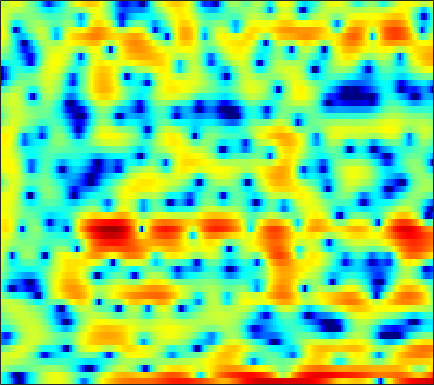

Source data for this figure (header and first rows):
-2.6469, -3.3556, -4.4258, -5.7422, -7.0173, -9.1648, -12.092, -15.067, -20.309, -19.963, -14.403, -11.235, -8.1788, -5.8422, -4.393, -2.7185, -1.3022, -0.41645, 0.62042, 1.4754, 2.1918, 2.6454, 3.1341, 3.5015
-1.852, -2.936, -4.656, -6.752, -8.623, -11.7, -15.68, -19.12, -21.05, -17.28, -13.48, -11.15, -8.546, -6.335, -4.861, -3.097, -1.58, -0.587, 0.5636, 1.527, 2.317, 2.795, 3.299, 3.643
1.235, 0.9272, 0.5086, 0.08717, -0.2161, -0.5758, -0.8792, -1.042, -1.192, -1.26, -1.242, -1.178, -1.036, -0.8296, -0.6582, -0.4015, -0.1284, 0.06903, 0.3108, 0.535, 0.7216, 0.8261, 0.9169, 0.9447
2.73, 2.647, 2.525, 2.379, 2.261, 2.084, 1.891, 1.733, 1.499, 1.233, 0.9344, 0.6852, 0.3207, -0.08793, -0.4203, -0.881, -1.344, -1.691, -2.117, -2.473, -2.711, -2.825, -2.893, -2.858
2.44, 2.63, 2.868, 3.08, 3.208, 3.326, 3.37, 3.342, 3.207, 2.953, 2.553, 2.151, 1.446, 0.5062, -0.3798, -1.849, -3.741, -5.538, -8.59, -12.4, -14.86, -13.55, -10.57, -8.331
-2.111, -1.29, -0.3226, 0.5399, 1.119, 1.821, 2.424, 2.799, 3.183, 3.414, 3.454, 3.361, 3.058, 2.535, 1.996, 1.077, -0.05552, -1.006, -2.307, -3.413, -4.054, -4.197, -4.127, -4.049
-9.42, -9.484, -9.346, -8.363, -7.056, -4.999, -3.013, -1.711, -0.2676, 0.8803, 1.733, 2.201, 2.618, 2.822, 2.853, 2.749, 2.515, 2.288, 1.94, 1.557, 1.161, 0.8608, 0.4498, 0.01829
-9.935, -11.21, -12.84, -12.67, -10.86, -7.831, -5.144, -3.465, -1.646, -0.2195, 0.8813, 1.518, 2.152, 2.573, 2.768, 2.884, 2.864, 2.767, 2.54, 2.222, 1.831, 1.49, 0.9974, 0.4755
-4.079, -3.928, -3.61, -3.12, -2.632, -1.871, -1.026, -0.3863, 0.4395, 1.177, 1.791, 2.166, 2.536, 2.768, 2.85, 2.846, 2.707, 2.517, 2.156, 1.681, 1.084, 0.557, -0.2414, -1.163
-2.032, -1.554, -0.9405, -0.3627, 0.05413, 0.5766, 1.072, 1.413, 1.821, 2.156, 2.406, 2.535, 2.624, 2.614, 2.53, 2.329, 2.01, 1.693, 1.161, 0.5019, -0.2934, -0.9889, -2.062, -3.313
-1.096, -0.4445, 0.2885, 0.8916, 1.275, 1.699, 2.041, 2.232, 2.414, 2.51, 2.523, 2.48, 2.352, 2.148, 1.937, 1.591, 1.155, 0.7735, 0.1757, -0.5478, -1.423, -2.177, -3.352, -4.714
0.4671, 1.038, 1.647, 2.095, 2.342, 2.564, 2.679, 2.698, 2.636, 2.489, 2.264, 2.038, 1.671, 1.246, 0.9013, 0.4305, -0.02602, -0.3435, -0.7655, -1.218, -1.742, -2.25, -3.164, -4.487
1.918, 2.168, 2.316, 2.335, 2.285, 2.166, 1.97, 1.791, 1.498, 1.115, 0.6025, 0.1132, -0.6855, -1.659, -2.461, -3.56, -4.415, -4.685, -4.403, -3.553, -2.578, -1.949, -1.316, -0.9905
0.6185, 0.0781, -0.8781, -1.968, -2.757, -3.529, -3.911, -3.962, -3.979, -4.162, -4.626, -5.165, -6.156, -7.569, -8.979, -11.81, -17.08, -25.62, -16.68, -9.583, -5.415, -3.192, -0.9307, 0.7816
-1.784, -3.37, -6.283, -10.73, -16.26, -30.5, -16.8, -13.33, -11.32, -10.83, -11.36, -12.23, -13.79, -15.04, -15.14, -14.12, -12.53, -11.14, -9.039, -6.642, -4.266, -2.591, -0.5572, 1.181
-1.098, -2.343, -4.192, -6.139, -7.483, -8.763, -9.379, -9.616, -10, -10.74, -12.07, -13.66, -16.54, -19.43, -18.84, -15.01, -11.51, -9.36, -6.92, -4.767, -2.856, -1.554, 0.03719, 1.472
0.4815, -0.3721, -1.528, -2.644, -3.432, -4.349, -5.139, -5.658, -6.272, -6.852, -7.418, -7.787, -8.099, -8.143, -7.932, -7.278, -6.34, -5.514, -4.318, -3.092, -1.887, -0.9865, 0.1709, 1.276
1.511, 0.6579, -0.4781, -1.561, -2.274, -3.058, -3.63, -3.919, -4.125, -4.238, -4.29, -4.279, -4.268, -4.201, -4.106, -3.938, -3.7, -3.47, -3.066, -2.565, -1.933, -1.343, -0.448, 0.5242
2.626, 1.336, -0.6085, -2.678, -4.076, -5.238, -5.178, -4.568, -3.585, -2.696, -2.016, -1.674, -1.431, -1.39, -1.501, -1.838, -2.374, -2.891, -3.662, -4.293, -4.331, -3.835, -2.556, -0.9485
4.086, 2.495, -0.2859, -4.264, -8.627, -15.03, -9.257, -5.647, -2.75, -0.9461, 0.1629, 0.6465, 0.9716, 0.9023, 0.6058, -0.1424, -1.384, -2.77, -5.572, -10.54, -26.48, -15.44, -7.015, -2.846
4.005, 3.134, 1.868, 0.6054, -0.1962, -0.8975, -1.028, -0.8611, -0.4231, 0.03723, 0.3891, 0.5535, 0.6248, 0.4837, 0.237, -0.278, -1.034, -1.724, -2.726, -3.671, -4.064, -3.903, -3.123, -2.034
3.546, 3.238, 2.746, 2.192, 1.775, 1.252, 0.7916, 0.4946, 0.2002, 0.002464, -0.108, -0.1344, -0.1775, -0.2255, -0.2991, -0.489, -0.7721, -1.029, -1.403, -1.75, -1.974, -2.077, -2.098, -2.017
3.667, 3.851, 3.834, 3.518, 3.093, 2.311, 1.308, 0.474, -0.6471, -1.502, -1.812, -1.671, -1.212, -0.6778, -0.3574, -0.1396, -0.139, -0.3023, -0.682, -1.17, -1.773, -2.17, -2.607, -2.885
4.678, 5.277, 5.555, 5.302, 4.758, 3.526, 1.608, -0.4586, -4.588, -12.09, -13.7, -7.719, -3.42, -1.119, -0.1287, 0.5534, 0.6073, 0.2959, -0.5722, -1.98, -3.856, -5.432, -7.115, -7.347
4.805, 5.134, 5.245, 4.967, 4.513, 3.564, 2.216, 0.9853, -0.7592, -2.253, -2.757, -2.424, -1.581, -0.796, -0.4207, -0.2588, -0.5685, -1.101, -2.332, -4.243, -7.097, -10.23, -15.18, -14.18
4.186, 4.253, 4.189, 3.93, 3.62, 3.061, 2.363, 1.79, 1.012, 0.3224, -0.2196, -0.5132, -0.7661, -0.9756, -1.117, -1.389, -1.77, -2.158, -2.828, -3.648, -4.557, -5.186, -5.784, -5.989
3.932, 3.944, 3.853, 3.637, 3.377, 2.912, 2.337, 1.836, 1.097, 0.3385, -0.4092, -0.9357, -1.543, -1.991, -2.228, -2.42, -2.51, -2.562, -2.626, -2.741, -2.867, -2.97, -3.114, -3.223
3.958, 4.024, 4.015, 3.867, 3.649, 3.198, 2.549, 1.924, 0.9133, -0.329, -1.754, -2.891, -4.302, -5.202, -5.358, -4.879, -4.044, -3.38, -2.615, -2.027, -1.632, -1.456, -1.354, -1.389
3.236, 3.541, 3.846, 3.965, 3.911, 3.621, 3.02, 2.358, 1.128, -0.5976, -3.005, -5.511, -10.68, -23.78, -18.36, -9.724, -5.845, -3.991, -2.296, -1.169, -0.4604, -0.1518, 0.04043, -0.0212
0.05347, 1.136, 2.265, 3.012, 3.323, 3.414, 3.152, 2.732, 1.859, 0.6722, -0.8177, -2.043, -3.672, -4.699, -4.791, -4.047, -2.904, -2.05, -1.073, -0.3598, 0.09417, 0.2821, 0.3091, 0.1077
-2.866, -0.8686, 0.9945, 2.205, 2.764, 3.121, 3.124, 2.907, 2.401, 1.682, 0.8572, 0.2297, -0.497, -1.036, -1.25, -1.3, -1.115, -0.8867, -0.5709, -0.3147, -0.2025, -0.2279, -0.4559, -0.8839
0.1703, 1.207, 2.35, 3.15, 3.529, 3.737, 3.611, 3.321, 2.696, 1.838, 0.8053, -0.03642, -1.097, -1.939, -2.302, -2.392, -2.099, -1.758, -1.298, -0.9545, -0.8308, -0.9429, -1.35, -2.109
3.01, 3.607, 4.226, 4.589, 4.69, 4.58, 4.154, 3.635, 2.622, 1.237, -0.6179, -2.398, -5.417, -8.978, -10.73, -9.224, -6.315, -4.588, -2.928, -1.93, -1.448, -1.435, -1.834, -2.784
3.71, 4.159, 4.547, 4.684, 4.612, 4.276, 3.678, 3.033, 1.914, 0.4346, -1.423, -3.159, -5.913, -8.995, -10.33, -9.223, -6.788, -5.173, -3.57, -2.513, -1.946, -1.773, -1.926, -2.46
3.582, 3.88, 4.059, 4.003, 3.798, 3.314, 2.61, 1.941, 0.9034, -0.2515, -1.453, -2.316, -3.367, -4.118, -4.412, -4.395, -4.05, -3.639, -3.046, -2.49, -2.086, -1.878, -1.764, -1.827
3.917, 4.094, 4.11, 3.856, 3.491, 2.772, 1.775, 0.8855, -0.4428, -1.779, -2.978, -3.63, -4.15, -4.287, -4.239, -4.039, -3.742, -3.489, -3.116, -2.724, -2.274, -1.971, -1.569, -1.252
4.625, 4.802, 4.797, 4.465, 3.983, 2.982, 1.522, 0.06669, -2.428, -5.696, -9.223, -10.53, -9.175, -7.229, -6.164, -5.34, -4.964, -4.88, -4.793, -4.494, -3.812, -3.119, -2.115, -1.185
4.517, 4.86, 5.052, 4.92, 4.569, 3.728, 2.403, 1.03, -1.45, -4.732, -8.476, -9.811, -8.344, -6.571, -5.821, -5.705, -6.679, -8.181, -11.42, -13.84, -10.45, -7.236, -4.156, -2.08
2.288, 2.974, 3.628, 3.968, 4.008, 3.776, 3.219, 2.616, 1.626, 0.5286, -0.4742, -1.094, -1.697, -2.168, -2.61, -3.454, -4.765, -6.103, -8.089, -9.053, -7.724, -5.96, -3.857, -2.329
-1.302, 0.01178, 1.35, 2.251, 2.691, 2.989, 3.018, 2.888, 2.57, 2.12, 1.624, 1.216, 0.6613, 0.1167, -0.3231, -0.9346, -1.541, -1.978, -2.44, -2.633, -2.582, -2.386, -2.087, -1.839
-2.859, -1.324, 0.2205, 1.313, 1.893, 2.397, 2.642, 2.685, 2.582, 2.342, 1.994, 1.69, 1.256, 0.8044, 0.4875, 0.09434, -0.242, -0.4484, -0.6773, -0.8521, -0.9879, -1.111, -1.322, -1.653
-0.8615, -0.04072, 0.9034, 1.657, 2.083, 2.465, 2.638, 2.637, 2.473, 2.15, 1.684, 1.287, 0.7277, 0.1904, -0.1348, -0.4315, -0.572, -0.5806, -0.5189, -0.4684, -0.4707, -0.5612, -0.8226, -1.311
1.126, 1.517, 2.028, 2.463, 2.715, 2.919, 2.944, 2.824, 2.468, 1.856, 0.993, 0.1765, -1.093, -2.367, -3.138, -3.519, -3.065, -2.402, -1.43, -0.6086, -0.07838, 0.1308, 0.1143, -0.2335
1.008, 1.335, 1.815, 2.273, 2.558, 2.813, 2.877, 2.768, 2.365, 1.61, 0.4053, -0.9086, -3.43, -7.538, -13.11, -20.24, -9.168, -5.411, -2.358, -0.4538, 0.7123, 1.229, 1.506, 1.384
-3.101, -2.41, -1.414, -0.4442, 0.2011, 0.8879, 1.334, 1.494, 1.444, 1.088, 0.391, -0.3608, -1.633, -3.048, -3.918, -4.168, -3.153, -1.994, -0.4353, 0.8343, 1.757, 2.192, 2.473, 2.402
-11.5, -9.424, -6.956, -4.897, -3.592, -2.195, -1.167, -0.6271, -0.1704, 0.01117, -0.01346, -0.1093, -0.2994, -0.4397, -0.4401, -0.2441, 0.1904, 0.6448, 1.31, 1.958, 2.483, 2.756, 2.93, 2.844
-19.55, -16.11, -11.76, -8.34, -6.411, -4.449, -3.084, -2.359, -1.712, -1.354, -1.177, -1.11, -1.022, -0.8629, -0.6438, -0.2059, 0.3714, 0.8789, 1.579, 2.241, 2.79, 3.113, 3.357, 3.385
-17.21, -14.24, -10.46, -7.67, -6.112, -4.606, -3.645, -3.222, -3.002, -3.078, -3.384, -3.713, -4.08, -4.156, -3.896, -3.073, -1.866, -0.8737, 0.4428, 1.61, 2.573, 3.142, 3.678, 3.96
-5.302, -5.146, -4.647, -4.112, -3.779, -3.542, -3.575, -3.819, -4.411, -5.389, -6.843, -8.332, -11.04, -14.38, -14.92, -10.91, -6.745, -4.298, -1.743, 0.2282, 1.735, 2.609, 3.48, 4.034
-0.5641, -0.8907, -1.315, -1.792, -2.213, -2.921, -3.829, -4.672, -5.982, -7.506, -9.223, -10.61, -12.66, -14.38, -14.14, -11.28, -7.686, -5.348, -2.745, -0.6969, 0.8959, 1.813, 2.773, 3.447
1.899, 1.384, 0.5566, -0.4116, -1.279, -2.623, -4.236, -5.619, -7.774, -10.17, -12.42, -13.27, -12.86, -11.25, -9.664, -7.441, -5.237, -3.711, -1.867, -0.3817, 0.7897, 1.464, 2.131, 2.603
3.871, 3.24, 2.156, 0.8226, -0.3373, -2.062, -4.029, -5.707, -8.358, -11.99, -18.1, -23.5, -16, -10.39, -7.61, -4.812, -2.683, -1.406, -0.09984, 0.8328, 1.38, 1.585, 1.559, 1.302
5.391, 4.583, 3.163, 1.303, -0.2882, -2.587, -4.739, -5.963, -6.956, -7.314, -7.171, -6.694, -5.451, -3.756, -2.446, -0.8328, 0.4718, 1.241, 1.93, 2.231, 2.08, 1.632, 0.5094, -1.426
5.392, 4.44, 2.729, 0.3666, -2.015, -6.555, -14.66, -23.07, -11.95, -7.288, -4.664, -3.283, -1.784, -0.5286, 0.2722, 1.174, 1.85, 2.193, 2.413, 2.308, 1.86, 1.228, -0.02046, -1.859
4.486, 3.708, 2.377, 0.718, -0.7466, -2.856, -4.657, -5.279, -4.914, -3.743, -2.506, -1.651, -0.7157, 0.01424, 0.4416, 0.8471, 1.094, 1.158, 1.098, 0.8719, 0.4902, 0.1305, -0.4566, -1.023
3.87, 3.406, 2.69, 1.912, 1.321, 0.5764, -0.01621, -0.3056, -0.4622, -0.4261, -0.2709, -0.1392, 0.01185, 0.08275, 0.08083, -0.02139, -0.2335, -0.4538, -0.8207, -1.221, -1.635, -1.903, -2.193, -2.364
3.334, 3.119, 2.877, 2.661, 2.505, 2.307, 2.1, 1.939, 1.733, 1.505, 1.25, 1.006, 0.6277, 0.173, -0.2309, -0.8398, -1.56, -2.157, -3.029, -3.937, -4.762, -5.266, -5.579, -5.53
1.854, 1.887, 2.216, 2.692, 3.042, 3.414, 3.613, 3.631, 3.459, 3.094, 2.525, 1.99, 1.142, 0.1879, -0.5767, -1.644, -2.785, -3.765, -5.308, -7.356, -9.936, -11.91, -13.05, -11.52
